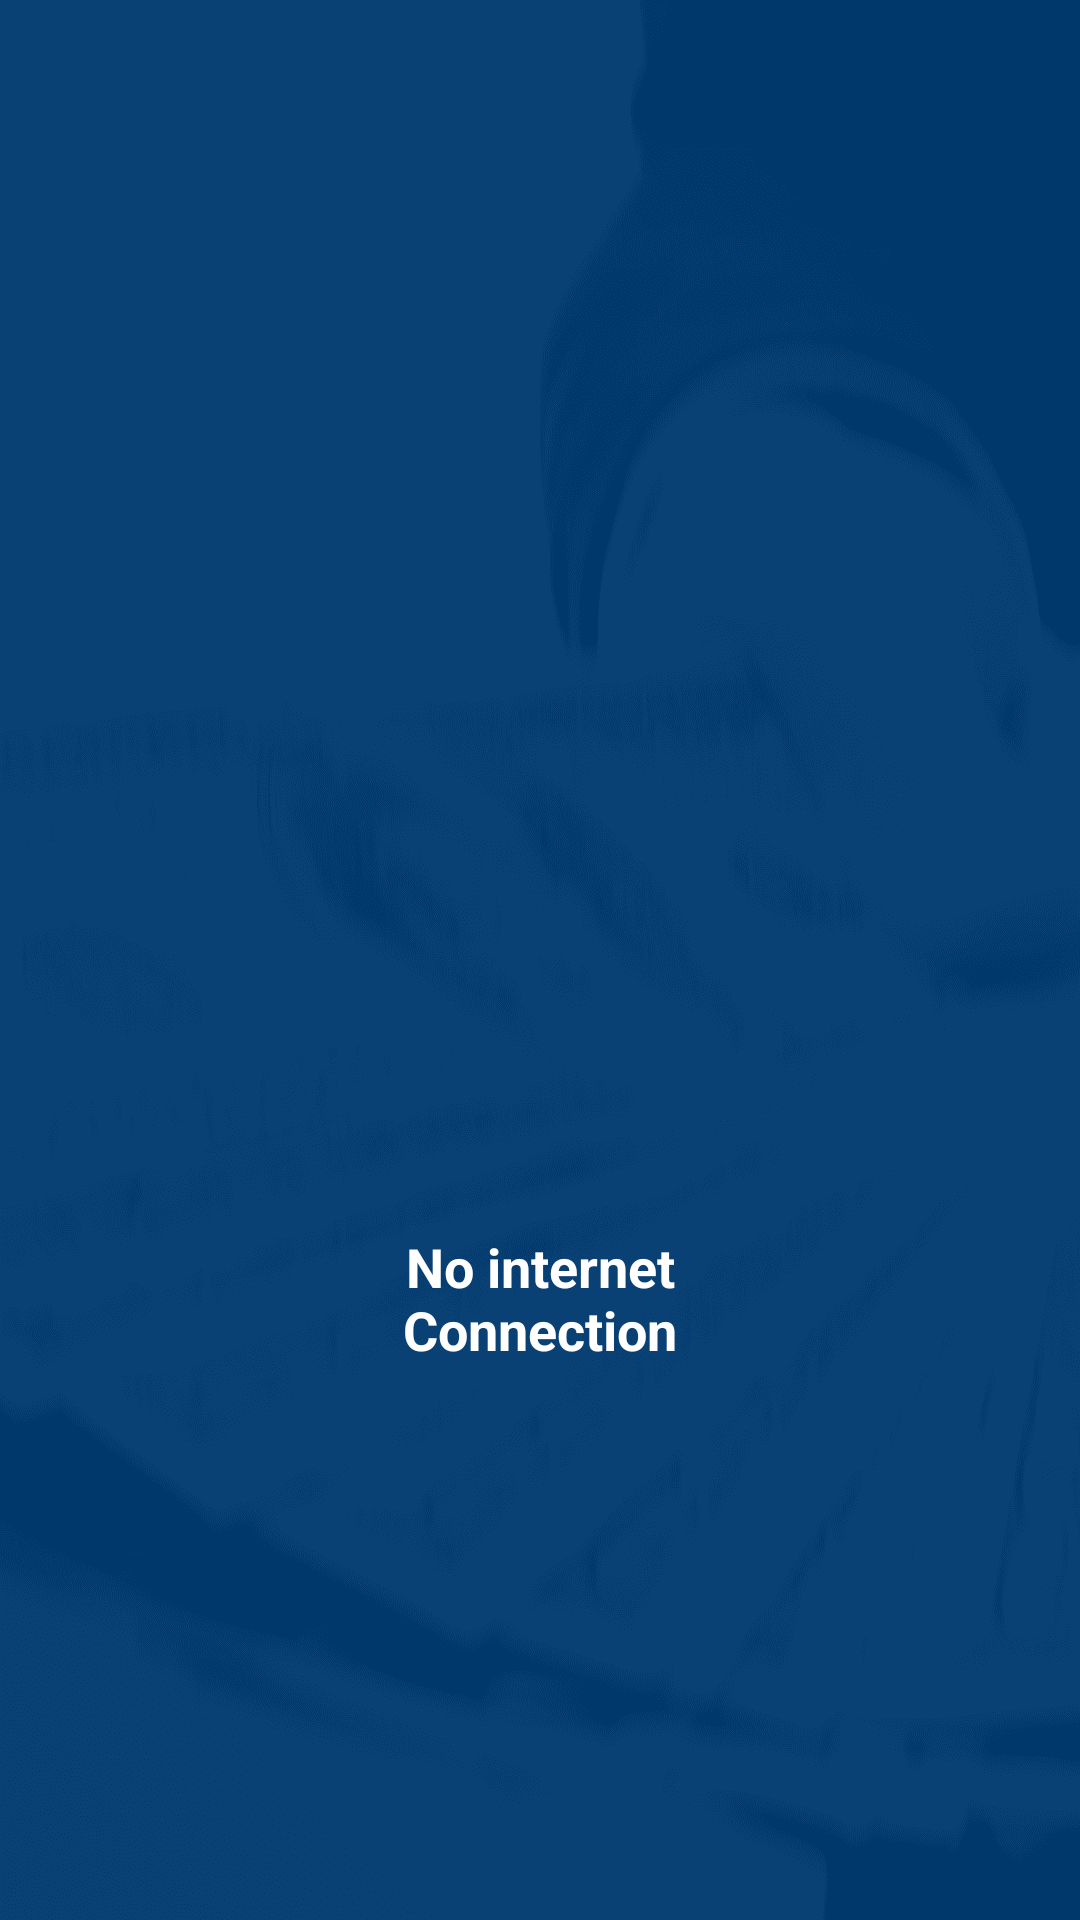

Produce the Android XML layout that renders to this screen, including the resource entries it uses.
<!-- AndroidManifest.xml: application theme Theme.Phanmemkientiennew -->
<!-- res/layout/activity_no_internet.xml -->
<?xml version="1.0" encoding="utf-8"?>
<androidx.constraintlayout.widget.ConstraintLayout
    xmlns:android="http://schemas.android.com/apk/res/android"
    xmlns:app="http://schemas.android.com/apk/res-auto"
    android:layout_width="match_parent"
    android:background="@drawable/bg"
    android:layout_height="match_parent">

    <View
        android:id="@+id/view"
        android:layout_width="0dp"
        android:layout_height="0dp"
        android:background="@drawable/ic_no_internet"
        app:layout_constraintBottom_toBottomOf="parent"
        app:layout_constraintDimensionRatio="1:1"
        app:layout_constraintEnd_toEndOf="parent"
        app:layout_constraintStart_toStartOf="parent"
        android:backgroundTint="@color/white"
        app:layout_constraintTop_toTopOf="parent"
        app:layout_constraintWidth_percent=".5" />

    <TextView
        android:id="@+id/textView"
        android:layout_width="0dp"
        android:layout_height="wrap_content"
        android:gravity="center"
        android:text="@string/no_internet_connection"
        android:textSize="18sp"
        android:textStyle="bold"
        android:textColor="@color/white"
        app:layout_constraintEnd_toEndOf="@+id/view"
        app:layout_constraintStart_toStartOf="@+id/view"
        app:layout_constraintTop_toBottomOf="@+id/view" />

</androidx.constraintlayout.widget.ConstraintLayout>
<!-- resources referenced by this layout -->
<resources>
  <color name="white">#FFFFFFFF</color>
  <!-- drawable bg: png bitmap (drawable-xxxhdpi, 68716 bytes) -->
  <string name="no_internet_connection">No internet Connection</string>
  <style name="Theme.Phanmemkientiennew" parent="Theme.MaterialComponents.DayNight.NoActionBar">
          
          <item name="colorPrimary">@color/purple_500</item>
          <item name="colorPrimaryVariant">@color/purple_700</item>
          <item name="colorOnPrimary">@color/white</item>
          
          <item name="colorSecondary">@color/teal_200</item>
          <item name="colorSecondaryVariant">@color/teal_700</item>
          <item name="colorOnSecondary">@color/black</item>
          
          <item name="android:statusBarColor" tools:targetApi="l">?attr/colorPrimaryVariant</item>
          
      </style>
  <color name="purple_500">#FF6200EE</color>
  <color name="purple_700">#FF3700B3</color>
  <color name="teal_200">#FF03DAC5</color>
  <color name="teal_700">#FF018786</color>
  <color name="black">#FF000000</color>
</resources>
